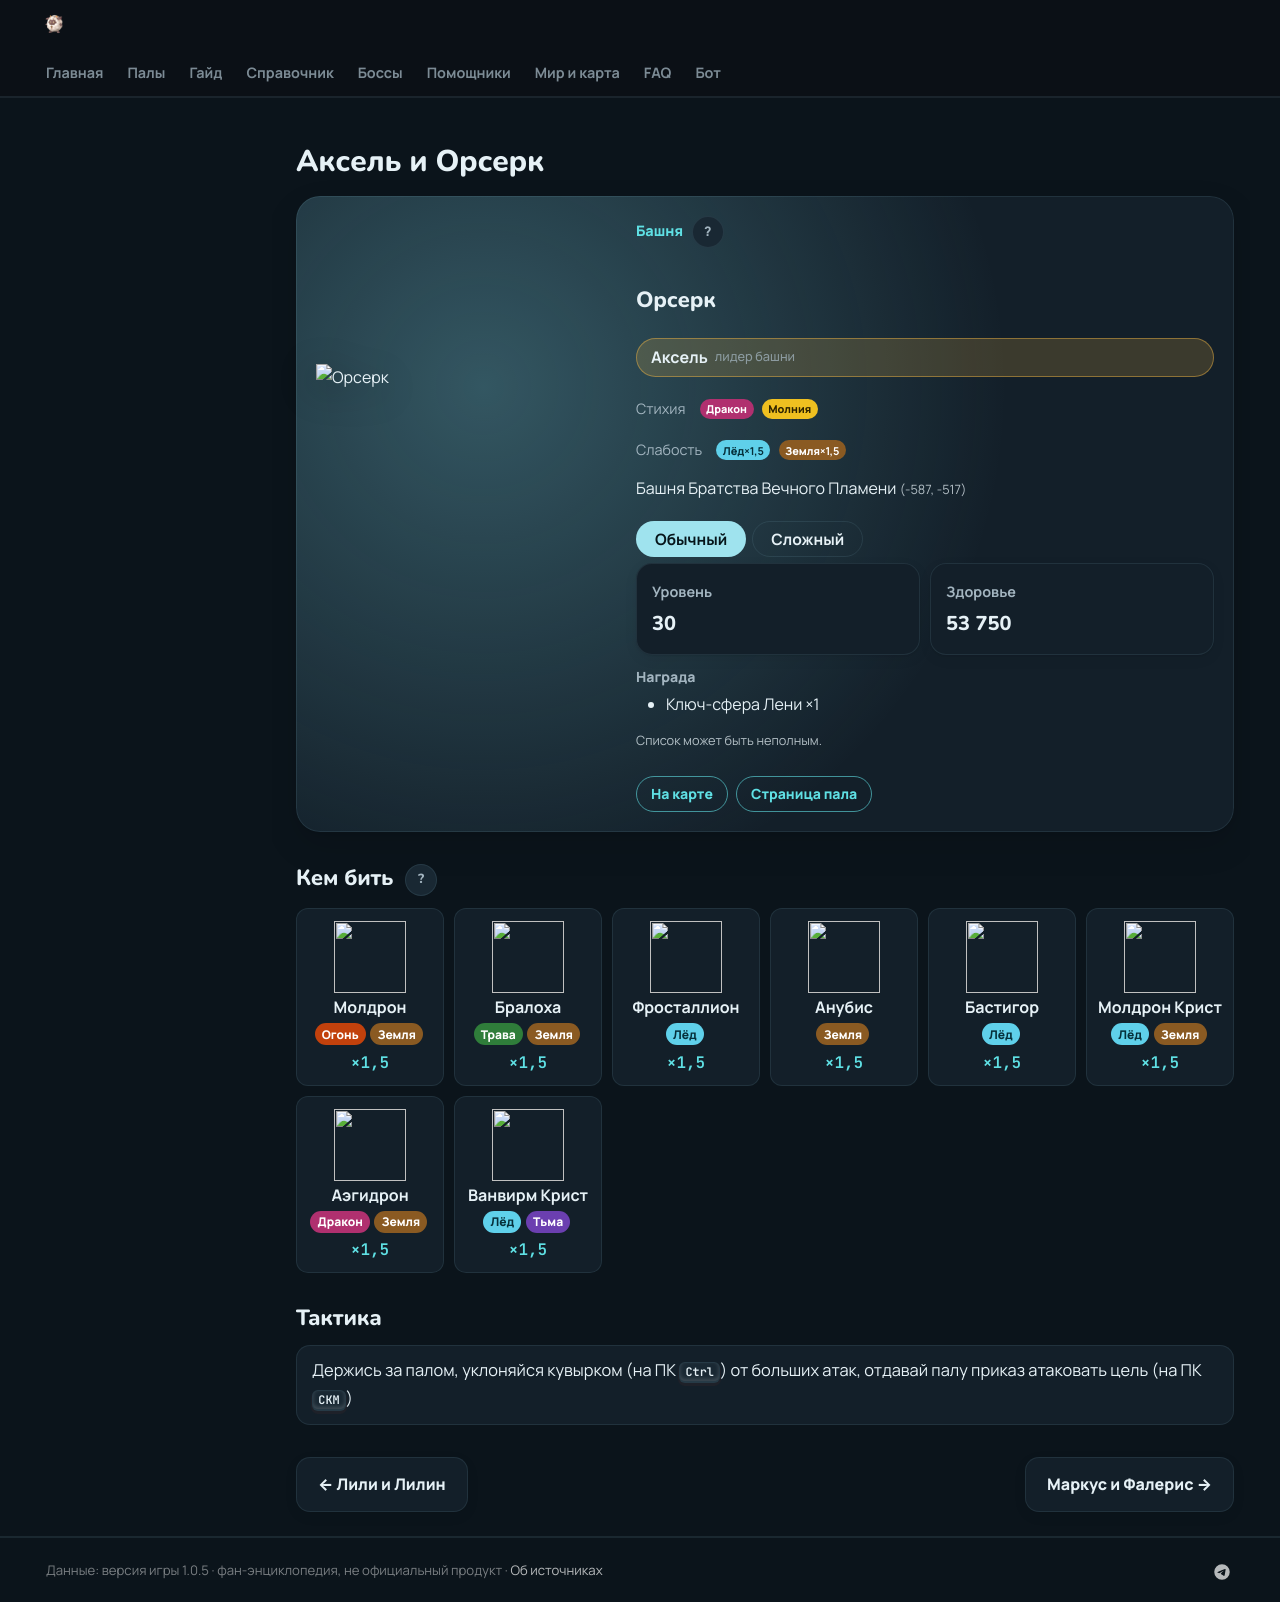

repository: 39den/palwiki · page: boss/orserk/index.html · generator: mkdocs

---
hide: [toc]
---
# Аксель и Орсерк

<div class="boss-hero" data-el="dragon" markdown="0"><img class="bimg" src="../../pp/art/ThunderDragonMan-512.webp" srcset="../../pp/art/ThunderDragonMan-384.webp 384w, ../../pp/art/ThunderDragonMan-512.webp 512w, ../../pp/art/ThunderDragonMan-768.webp 768w" sizes="(max-width:700px) 70vw, 360px" alt="Орсерк" width="512" height="512" decoding="async" fetchpriority="high"><div class="bi"><span class="kind">🏯 Башня <button class="hlp" data-h="boss">?</button></span><h2>Орсерк</h2><span class="leader" title="Лидер башни">🎖 Аксель <small>лидер башни</small></span><div class="bel"><span class="il">Стихия</span><span class="el el-dragon">Дракон</span><span class="el el-electric">Молния</span></div><div class="wk"><span class="il">Слабость</span><span class="el el-ice">Лёд <b class="mx">×1,5</b></span><span class="el el-ground">Земля <b class="mx">×1,5</b></span></div><div class="pl">📍 Башня Братства Вечного Пламени <small>(-587, -517)</small></div><div class="bmodes n2"><input type="radio" name="bmode" id="bm0" checked><label for="bm0">Обычный</label><input type="radio" name="bmode" id="bm1" ><label for="bm1">Сложный</label><div class="bmp"><div class=itiles><div class="it"><span class="ii">⭐</span><span class="il">Уровень</span><b>30</b></div><div class="it"><span class="ii">❤</span><span class="il">Здоровье</span><b>53 750</b></div></div><div class="brw"><span class="ish">🎁 Награда</span> Первая победа: опыт, очки древних технологий, продвижение сюжета; сложный режим — ценные материалы (см. справочник «Башни»)</div></div><div class="bmp"><div class=itiles><div class="it"><span class="ii">⭐</span><span class="il">Уровень</span><b>76</b></div><div class="it"><span class="ii">❤</span><span class="il">Здоровье</span><b>514 800</b></div></div><div class="brw"><span class="ish">🎁 Награда</span> Первая победа: опыт, очки древних технологий, продвижение сюжета; сложный режим — ценные материалы (см. справочник «Башни»)</div></div></div><div class="bb"><a class="md-button" href="../../map/?q=Башня Братства Вечного Пламени">📍 На карте</a><a class="md-button" href="../../4_spravochniki/paly/orserk/">Страница пала</a></div></div></div>

## 💥 Кем бить <button class="hlp" data-tip="Палы, которые бьют по слабости босса, — сверху самые эффективные (×1,5 и выше). Нажми на пала — откроется его сборка: там видно, сколько ударов нужно против этого босса.">?</button>

<div class="ctrs" markdown="0"><a class="ctr card-link" href="../../4_spravochniki/paly/moldron/#bld"><img src="../../pp/art/VolcanoDragon-256.webp" width="96" height="96" alt="" loading="lazy" decoding="async"><b>Молдрон</b><span class="ctr-el"><span class="el el-fire">Огонь</span><span class="el el-ground">Земля</span></span><span class="ctr-x">×1,5</span></a><a class="ctr card-link" href="../../4_spravochniki/paly/braloha/#bld"><img src="../../pp/art/Plesiosaur-256.webp" width="96" height="96" alt="" loading="lazy" decoding="async"><b>Бралоха</b><span class="ctr-el"><span class="el el-grass">Трава</span><span class="el el-ground">Земля</span></span><span class="ctr-x">×1,5</span></a><a class="ctr card-link" href="../../4_spravochniki/paly/frostallion/#bld"><img src="../../pp/art/IceHorse-256.webp" width="96" height="96" alt="" loading="lazy" decoding="async"><b>Фросталлион</b><span class="ctr-el"><span class="el el-ice">Лёд</span></span><span class="ctr-x">×1,5</span></a><a class="ctr card-link" href="../../4_spravochniki/paly/anubis/#bld"><img src="../../pp/art/Anubis-256.webp" width="96" height="96" alt="" loading="lazy" decoding="async"><b>Анубис</b><span class="ctr-el"><span class="el el-ground">Земля</span></span><span class="ctr-x">×1,5</span></a><a class="ctr card-link" href="../../4_spravochniki/paly/bastigor/#bld"><img src="../../pp/art/SnowTigerBeastman-256.webp" width="96" height="96" alt="" loading="lazy" decoding="async"><b>Бастигор</b><span class="ctr-el"><span class="el el-ice">Лёд</span></span><span class="ctr-x">×1,5</span></a><a class="ctr card-link" href="../../4_spravochniki/paly/moldron_cryst/#bld"><img src="../../pp/art/VolcanoDragon_Ice-256.webp" width="96" height="96" alt="" loading="lazy" decoding="async"><b>Молдрон Крист</b><span class="ctr-el"><span class="el el-ice">Лёд</span><span class="el el-ground">Земля</span></span><span class="ctr-x">×1,5</span></a><a class="ctr card-link" href="../../4_spravochniki/paly/aegidron/#bld"><img src="../../pp/art/DomeArmorDragon-256.webp" width="96" height="96" alt="" loading="lazy" decoding="async"><b>Аэгидрон</b><span class="ctr-el"><span class="el el-dragon">Дракон</span><span class="el el-ground">Земля</span></span><span class="ctr-x">×1,5</span></a><a class="ctr card-link" href="../../4_spravochniki/paly/vanwyrm_cryst/#bld"><img src="../../pp/art/BirdDragon_Ice-256.webp" width="96" height="96" alt="" loading="lazy" decoding="async"><b>Ванвирм Крист</b><span class="ctr-el"><span class="el el-ice">Лёд</span><span class="el el-dark">Тьма</span></span><span class="ctr-x">×1,5</span></a></div>

## 🧠 Тактика

<div class="tips" markdown="0"><div class="tip"><span>💡</span>Держись за палом, уклоняйся кувырком (на ПК <kbd>Ctrl</kbd>) от больших атак, отдавай палу приказ атаковать цель (на ПК <kbd>СКМ</kbd>)</div></div>

<div class="pn" markdown="0"><a class="card-link" href="../../boss/lyleen/">← Лили и Лилин</a><a class="card-link" href="../../boss/faleris/">Маркус и Фалерис →</a></div>
